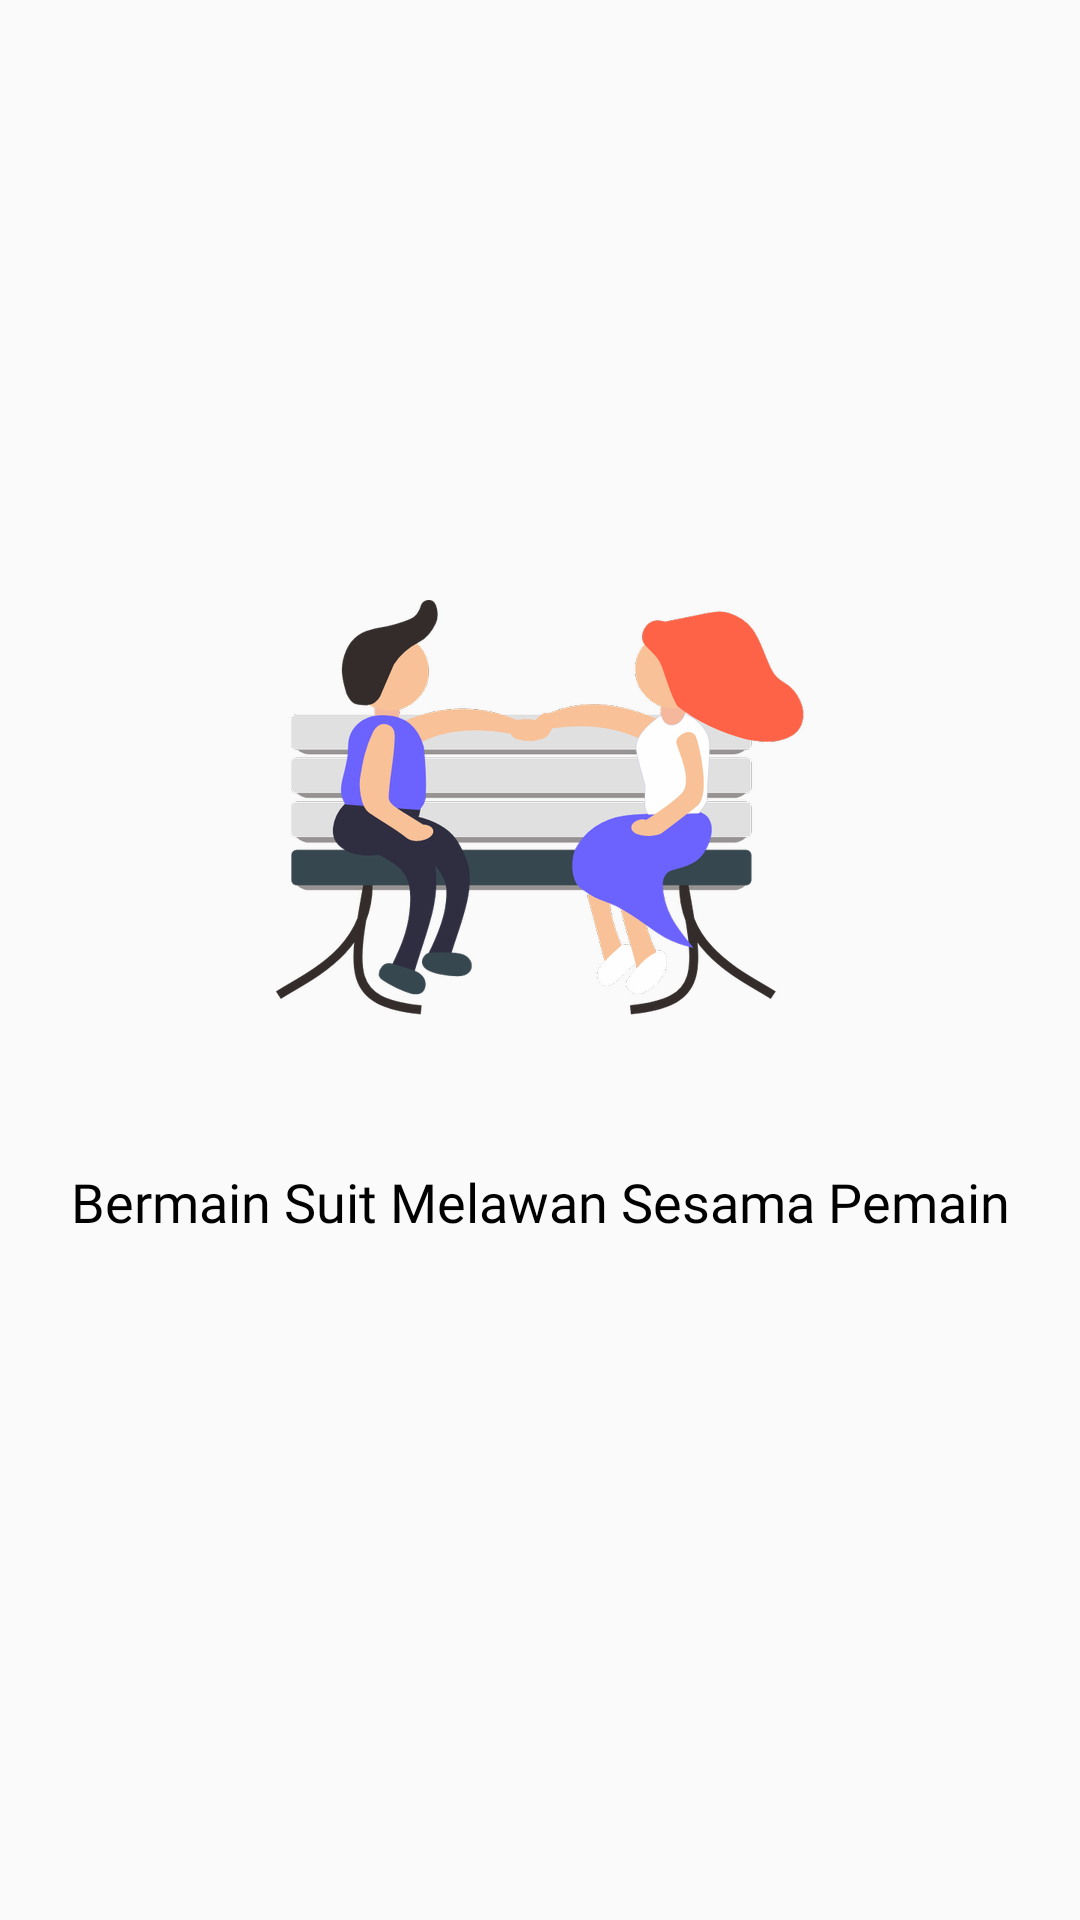

Reconstruct the res/layout file that produces this screen, plus the resources it refers to.
<!-- AndroidManifest.xml: application theme Theme.AppCompat.Light.NoActionBar -->
<!-- res/layout/fragment_first.xml -->
<?xml version="1.0" encoding="utf-8"?>
<androidx.constraintlayout.widget.ConstraintLayout xmlns:android="http://schemas.android.com/apk/res/android"
    xmlns:app="http://schemas.android.com/apk/res-auto"
    android:layout_width="match_parent"
    android:layout_height="match_parent">

    <androidx.appcompat.widget.AppCompatImageView
        android:id="@+id/img_page_1"
        android:layout_width="wrap_content"
        android:layout_height="wrap_content"
        android:layout_marginTop="200dp"
        app:layout_constraintEnd_toEndOf="parent"
        app:layout_constraintStart_toStartOf="parent"
        app:layout_constraintTop_toTopOf="parent"
        app:srcCompat="@drawable/landing_page1" />

    <androidx.appcompat.widget.AppCompatTextView
        android:id="@+id/tv_page_1"
        android:layout_width="match_parent"
        android:layout_height="wrap_content"
        android:layout_marginTop="50dp"
        android:fontFamily="@font/opensans_bold"
        android:gravity="center"
        android:text="Bermain Suit Melawan Sesama Pemain"
        android:textColor="@color/black"
        android:textSize="18sp"
        app:layout_constraintEnd_toEndOf="parent"
        app:layout_constraintStart_toStartOf="parent"
        app:layout_constraintTop_toBottomOf="@+id/img_page_1" />

</androidx.constraintlayout.widget.ConstraintLayout>
<!-- resources referenced by this layout -->
<resources>
  <!-- drawable landing_page1: png bitmap (drawable-hdpi, 37517 bytes) -->
  <!-- not gathered from this repository: default colours our renderer supplied (Android Studio template values) -->
  <color name="black">#FF000000</color>
</resources>
